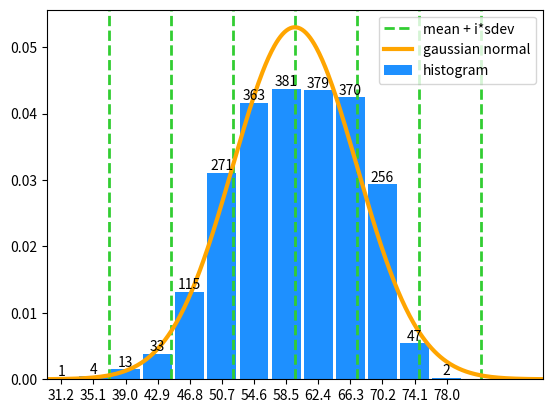

Write Python code to recreate this figure.
import numpy as np
import matplotlib.pyplot as plt
from scipy.stats import gaussian_kde, norm

l = {31.2: 1, 35.1: 4, 39.0: 13, 42.9: 33, 46.8: 115, 50.7: 271, 54.6: 363, 58.5: 381, 62.4: 379, 66.3: 370, 70.2: 256, 74.1: 47, 78.0: 2}
# convert the dictionary to a list
l_array = np.array( [k for k, v in l.items() for _ in range(v)])


s = sum(l.values())
bin_width = 3.9
bin_centers = list(l.keys())
heights = [v/s/bin_width for v in l.values()]
plt.bar(bin_centers, heights, width=bin_width*0.9, color='dodgerblue', label='histogram')
for c, h, v in zip(bin_centers, heights, l.values()):
    plt.text(c, h, v, ha='center', va='bottom')
plt.xticks(bin_centers)
mean = l_array.mean()
sdev = l_array.std()
for i in range(-3, 4):
    plt.axvline(mean+i*sdev, color='limegreen', ls='--', lw=2, label='mean + i*sdev' if i == 0 else None)

x = np.linspace(mean-4*sdev, mean+4*sdev, 500)
plt.plot(x, norm.pdf(x, mean, sdev), color='orange', lw=3, label='gaussian normal')
plt.autoscale(enable=True, axis='x', tight=True)
plt.legend()
plt.show()